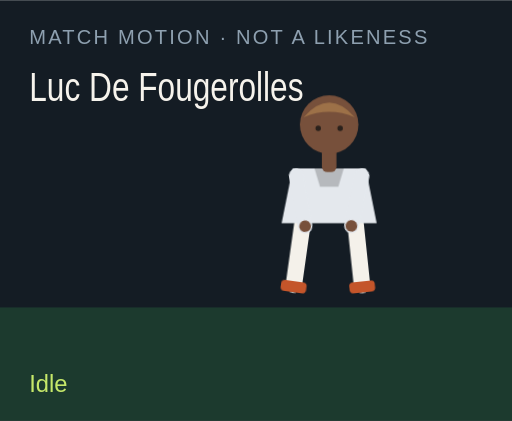
t = 0.00 s
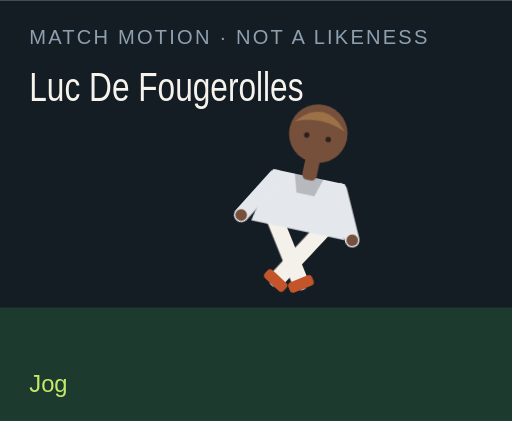
t = 1.50 s
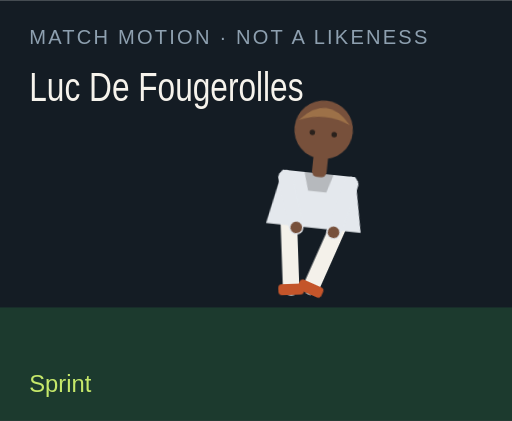
t = 3.00 s
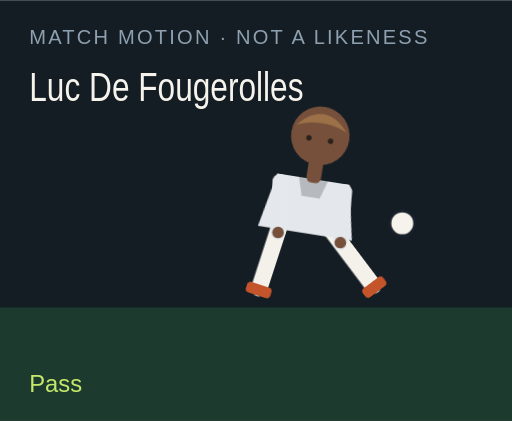
t = 4.50 s
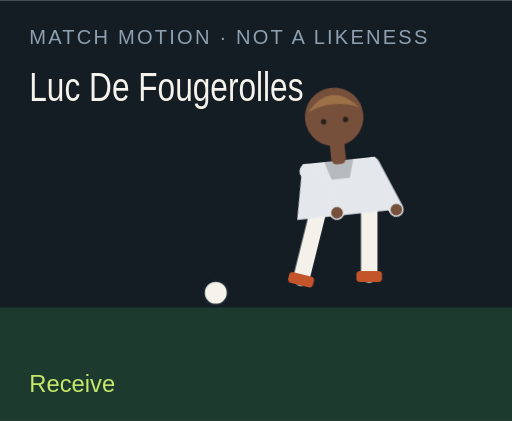
t = 6.00 s
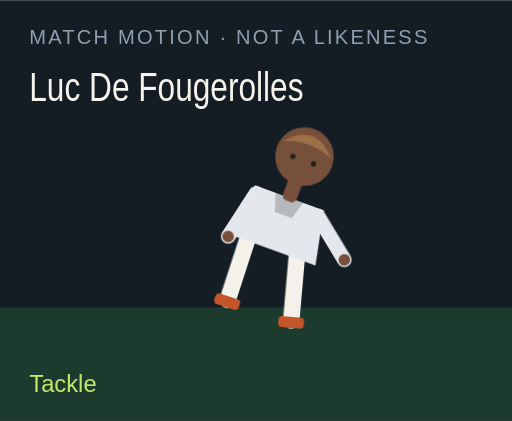
t = 7.50 s

The animated SVG that drew these frames (rendered in a browser with its animation timeline set to each time). Animation: 18 CSS @keyframes rules; one cycle of 9.00 s, repeats indefinitely.

<?xml version="1.0" encoding="UTF-8"?>
<svg xmlns="http://www.w3.org/2000/svg" viewBox="0 0 280 230" role="img">
  <style>@media (prefers-reduced-motion: reduce){animate,animateTransform{display:none}}</style>
  <rect width="280" height="230" fill="#141c24"/>
  <rect y="168" width="280" height="62" fill="#1c3a2e"/>
  <text x="16" y="24" fill="#8ea0b0" font-family="Arial,sans-serif" font-size="11" letter-spacing="1.2">MATCH MOTION · NOT A LIKENESS</text>
  <text x="16" y="55" fill="#f6f3ec" font-family="Impact,sans-serif" font-size="22" textLength="150" lengthAdjust="spacingAndGlyphs">Luc De Fougerolles</text>
  <circle r="7" fill="#f6f3ec" stroke="#172028" stroke-width="2" id="motion-66368" cx="150" cy="160" opacity="0">
    
    
    
  </circle>
  <g transform="translate(132 40)">
    <g id="motion-66390" transform="rotate(0 48 90)">
      
      <g id="motion-66392" transform="translate(0 0)">
        
        <g transform="translate(34 78)"><g id="motion-66394" transform="rotate(8)"><path d="M0 0 V38" stroke="#f4f1ea" stroke-width="9" stroke-linecap="round"/><rect x="-7" y="36" width="14" height="6" rx="2" fill="#c4552a"/></g></g>
        <g transform="translate(62 78)"><g id="motion-66396" transform="rotate(-6)"><path d="M0 0 V38" stroke="#f4f1ea" stroke-width="9" stroke-linecap="round"/><rect x="-7" y="36" width="14" height="6" rx="2" fill="#c4552a"/></g></g>
        <path d="M28 52 h40 l6 30 H22 Z" fill="#e4e8ed"/>
        <path d="M40 52 h16 l-3 10 H43 Z" fill="#000" opacity=".2"/>
        <g transform="translate(30 56)"><g id="motion-66398" transform="rotate(-10)"><path d="M0 0 V28" stroke="#e4e8ed" stroke-width="8" stroke-linecap="round"/><circle cx="0" cy="28" r="3.2" fill="#77503b"/></g></g>
        <g transform="translate(66 56)"><g id="motion-66400" transform="rotate(12)"><path d="M0 0 V28" stroke="#e4e8ed" stroke-width="8" stroke-linecap="round"/><circle cx="0" cy="28" r="3.2" fill="#77503b"/></g></g>
        <rect x="44" y="40" width="8" height="14" rx="3" fill="#77503b"/>
        <circle cx="48" cy="28" r="16" fill="#77503b"/>
        <path d="M34 24 Q48 8 62 24 Q48 18 34 24" fill="#9d7148"/>
        <circle cx="42" cy="30" r="1.5" fill="#2a211c"/><circle cx="54" cy="30" r="1.5" fill="#2a211c"/>
      </g>
    </g>
  </g>
  <text x="16" y="214" fill="#c6e86a" font-family="Arial,sans-serif" font-size="13" opacity="1" id="motion-66372">Idle</text><text x="16" y="214" fill="#c6e86a" font-family="Arial,sans-serif" font-size="13" opacity="0" id="motion-66374">Jog</text><text x="16" y="214" fill="#c6e86a" font-family="Arial,sans-serif" font-size="13" opacity="0" id="motion-66376">Sprint</text><text x="16" y="214" fill="#c6e86a" font-family="Arial,sans-serif" font-size="13" opacity="0" id="motion-66378">Dribble</text><text x="16" y="214" fill="#c6e86a" font-family="Arial,sans-serif" font-size="13" opacity="0" id="motion-66380">Pass</text><text x="16" y="214" fill="#c6e86a" font-family="Arial,sans-serif" font-size="13" opacity="0" id="motion-66382">Shoot</text><text x="16" y="214" fill="#c6e86a" font-family="Arial,sans-serif" font-size="13" opacity="0" id="motion-66384">Receive</text><text x="16" y="214" fill="#c6e86a" font-family="Arial,sans-serif" font-size="13" opacity="0" id="motion-66386">Tackle</text><text x="16" y="214" fill="#c6e86a" font-family="Arial,sans-serif" font-size="13" opacity="0" id="motion-66388">Point</text>
<style>@keyframes track-66369{0%{cx:150px}11.1%{cx:156px}22.2%{cx:164px}33.300000000000004%{cx:142px}44.4%{cx:190px}55.60000000000001%{cx:250px}66.7%{cx:118px}77.8%{cx:150px}88.9%{cx:150px}100%{cx:150px}}@keyframes track-66370{0%{cy:160px}11.1%{cy:158px}22.2%{cy:154px}33.300000000000004%{cy:156px}44.4%{cy:148px}55.60000000000001%{cy:96px}66.7%{cy:160px}77.8%{cy:160px}88.9%{cy:160px}100%{cy:160px}}@keyframes track-66371{0%{opacity:0}11.1%{opacity:0}22.2%{opacity:0}33.300000000000004%{opacity:1}44.4%{opacity:1}55.60000000000001%{opacity:1}66.7%{opacity:1}77.8%{opacity:0}88.9%{opacity:0}100%{opacity:0}}@keyframes track-66373{0%{opacity:1}11.1%{opacity:0}22.2%{opacity:0}33.300000000000004%{opacity:0}44.4%{opacity:0}55.60000000000001%{opacity:0}66.7%{opacity:0}77.8%{opacity:0}88.9%{opacity:0}100%{opacity:1}}@keyframes track-66375{0%{opacity:0}11.1%{opacity:1}22.2%{opacity:0}33.300000000000004%{opacity:0}44.4%{opacity:0}55.60000000000001%{opacity:0}66.7%{opacity:0}77.8%{opacity:0}88.9%{opacity:0}100%{opacity:0}}@keyframes track-66377{0%{opacity:0}11.1%{opacity:0}22.2%{opacity:1}33.300000000000004%{opacity:0}44.4%{opacity:0}55.60000000000001%{opacity:0}66.7%{opacity:0}77.8%{opacity:0}88.9%{opacity:0}100%{opacity:0}}@keyframes track-66379{0%{opacity:0}11.1%{opacity:0}22.2%{opacity:0}33.300000000000004%{opacity:1}44.4%{opacity:0}55.60000000000001%{opacity:0}66.7%{opacity:0}77.8%{opacity:0}88.9%{opacity:0}100%{opacity:0}}@keyframes track-66381{0%{opacity:0}11.1%{opacity:0}22.2%{opacity:0}33.300000000000004%{opacity:0}44.4%{opacity:1}55.60000000000001%{opacity:0}66.7%{opacity:0}77.8%{opacity:0}88.9%{opacity:0}100%{opacity:0}}@keyframes track-66383{0%{opacity:0}11.1%{opacity:0}22.2%{opacity:0}33.300000000000004%{opacity:0}44.4%{opacity:0}55.60000000000001%{opacity:1}66.7%{opacity:0}77.8%{opacity:0}88.9%{opacity:0}100%{opacity:0}}@keyframes track-66385{0%{opacity:0}11.1%{opacity:0}22.2%{opacity:0}33.300000000000004%{opacity:0}44.4%{opacity:0}55.60000000000001%{opacity:0}66.7%{opacity:1}77.8%{opacity:0}88.9%{opacity:0}100%{opacity:0}}@keyframes track-66387{0%{opacity:0}11.1%{opacity:0}22.2%{opacity:0}33.300000000000004%{opacity:0}44.4%{opacity:0}55.60000000000001%{opacity:0}66.7%{opacity:0}77.8%{opacity:1}88.9%{opacity:0}100%{opacity:0}}@keyframes track-66389{0%{opacity:0}11.1%{opacity:0}22.2%{opacity:0}33.300000000000004%{opacity:0}44.4%{opacity:0}55.60000000000001%{opacity:0}66.7%{opacity:0}77.8%{opacity:0}88.9%{opacity:1}100%{opacity:0}}@keyframes track-66391{0%{transform:rotate(0deg)}11.1%{transform:rotate(8deg)}22.2%{transform:rotate(16deg)}33.300000000000004%{transform:rotate(6deg)}44.4%{transform:rotate(4deg)}55.60000000000001%{transform:rotate(14deg)}66.7%{transform:rotate(-6deg)}77.8%{transform:rotate(34deg)}88.9%{transform:rotate(6deg)}100%{transform:rotate(0deg)}}@keyframes track-66393{0%{transform:translate(0px,0px)}11.1%{transform:translate(0px,-3px)}22.2%{transform:translate(0px,-6px)}33.300000000000004%{transform:translate(0px,-2px)}44.4%{transform:translate(0px,2px)}55.60000000000001%{transform:translate(0px,-4px)}66.7%{transform:translate(0px,1px)}77.8%{transform:translate(0px,10px)}88.9%{transform:translate(0px,-4px)}100%{transform:translate(0px,0px)}}@keyframes track-66395{0%{transform:rotate(8deg)}11.1%{transform:rotate(-26deg)}22.2%{transform:rotate(-42deg)}33.300000000000004%{transform:rotate(-8deg)}44.4%{transform:rotate(6deg)}55.60000000000001%{transform:rotate(12deg)}66.7%{transform:rotate(20deg)}77.8%{transform:rotate(-8deg)}88.9%{transform:rotate(4deg)}100%{transform:rotate(8deg)}}@keyframes track-66397{0%{transform:rotate(-6deg)}11.1%{transform:rotate(24deg)}22.2%{transform:rotate(38deg)}33.300000000000004%{transform:rotate(18deg)}44.4%{transform:rotate(-38deg)}55.60000000000001%{transform:rotate(-54deg)}66.7%{transform:rotate(6deg)}77.8%{transform:rotate(-22deg)}88.9%{transform:rotate(-8deg)}100%{transform:rotate(-6deg)}}@keyframes track-66399{0%{transform:rotate(-10deg)}11.1%{transform:rotate(24deg)}22.2%{transform:rotate(36deg)}33.300000000000004%{transform:rotate(-18deg)}44.4%{transform:rotate(10deg)}55.60000000000001%{transform:rotate(-24deg)}66.7%{transform:rotate(-30deg)}77.8%{transform:rotate(12deg)}88.9%{transform:rotate(14deg)}100%{transform:rotate(-10deg)}}@keyframes track-66401{0%{transform:rotate(12deg)}11.1%{transform:rotate(-20deg)}22.2%{transform:rotate(-32deg)}33.300000000000004%{transform:rotate(14deg)}44.4%{transform:rotate(-26deg)}55.60000000000001%{transform:rotate(18deg)}66.7%{transform:rotate(-22deg)}77.8%{transform:rotate(-6deg)}88.9%{transform:rotate(-96deg)}100%{transform:rotate(12deg)}}@media(prefers-reduced-motion:no-preference){#motion-66368{animation:track-66369 9s linear infinite both,track-66370 9s linear infinite both,track-66371 9s steps(1,end) infinite both}#motion-66372{animation:track-66373 9s steps(1,end) infinite both}#motion-66374{animation:track-66375 9s steps(1,end) infinite both}#motion-66376{animation:track-66377 9s steps(1,end) infinite both}#motion-66378{animation:track-66379 9s steps(1,end) infinite both}#motion-66380{animation:track-66381 9s steps(1,end) infinite both}#motion-66382{animation:track-66383 9s steps(1,end) infinite both}#motion-66384{animation:track-66385 9s steps(1,end) infinite both}#motion-66386{animation:track-66387 9s steps(1,end) infinite both}#motion-66388{animation:track-66389 9s steps(1,end) infinite both}#motion-66390{animation:track-66391 9s linear infinite both}#motion-66392{animation:track-66393 9s linear infinite both}#motion-66394{animation:track-66395 9s linear infinite both}#motion-66396{animation:track-66397 9s linear infinite both}#motion-66398{animation:track-66399 9s linear infinite both}#motion-66400{animation:track-66401 9s linear infinite both}}</style></svg>
